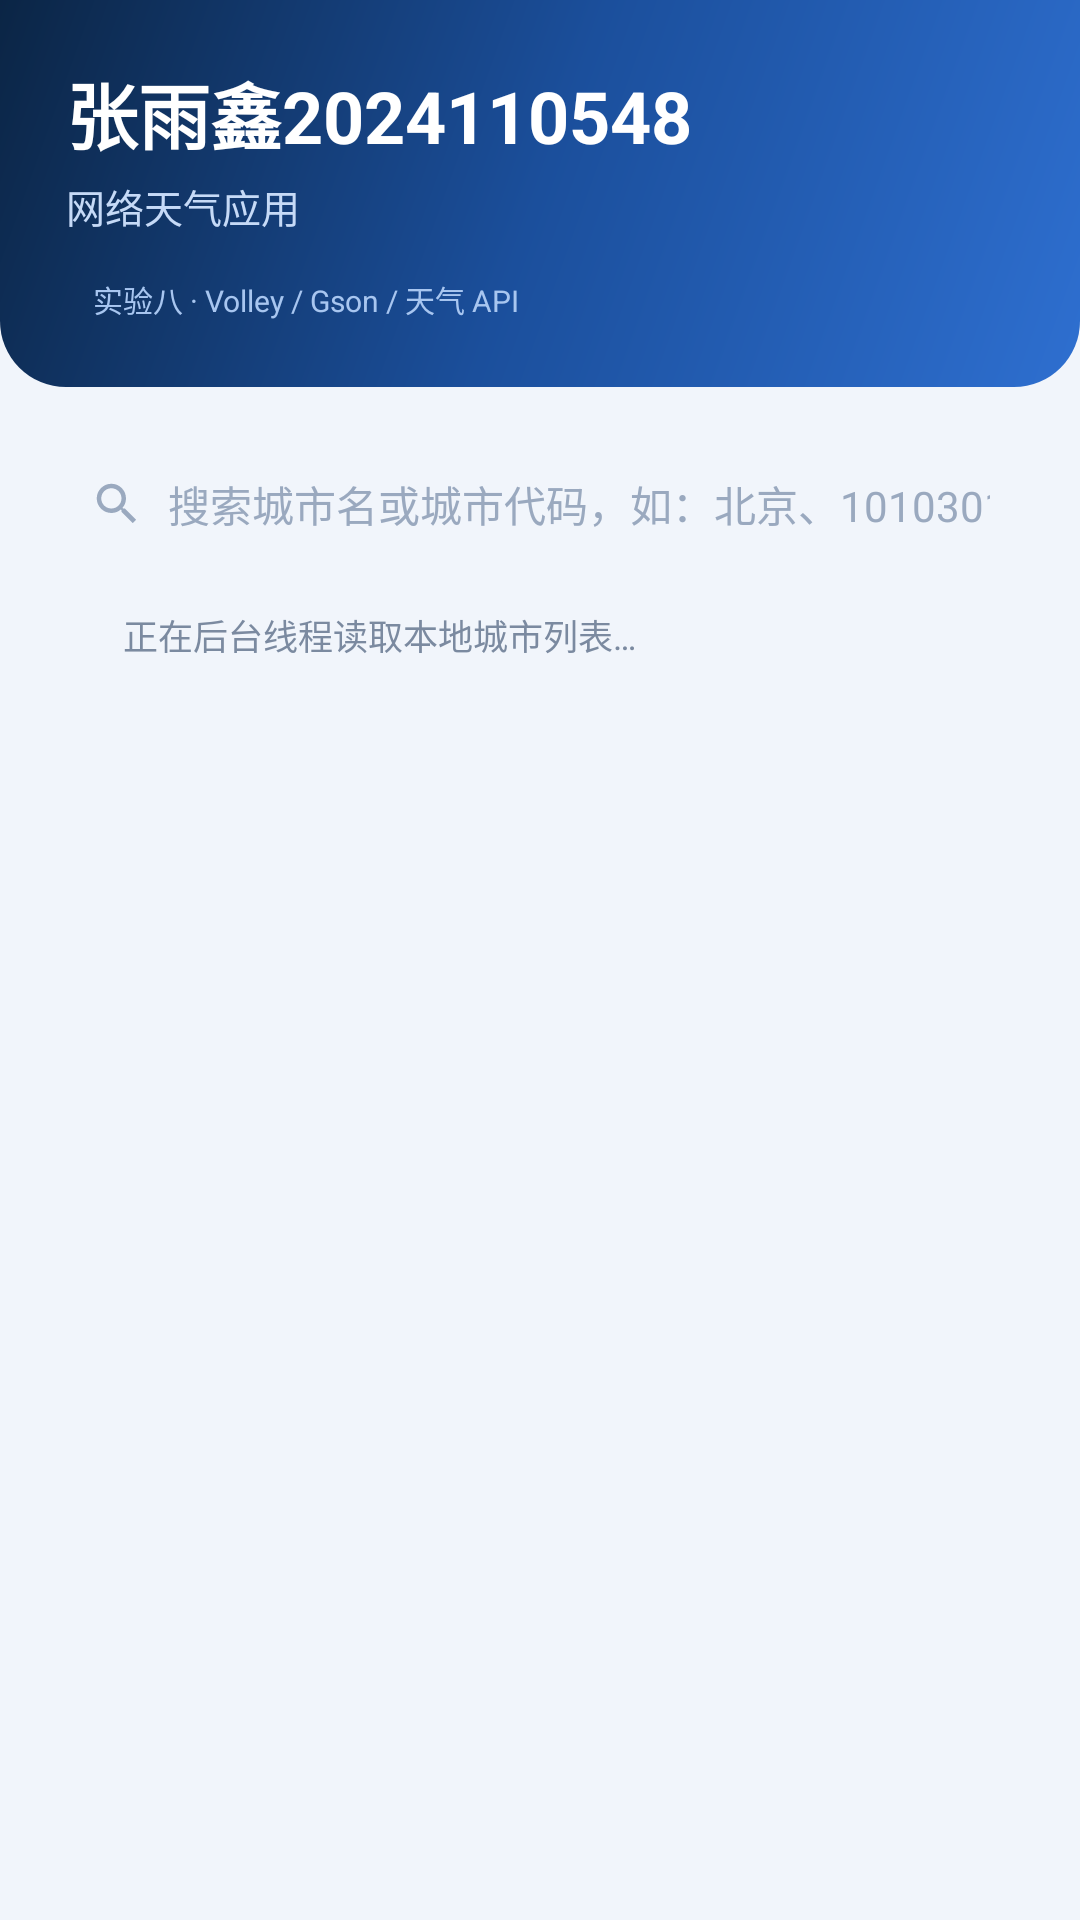

Here is an Android app screen rendered from its layout file. Give the layout XML and the strings, colors and styles it references.
<!-- AndroidManifest.xml: application theme AppTheme -->
<!-- res/layout/activity_main.xml -->
<?xml version="1.0" encoding="utf-8"?>
<LinearLayout xmlns:android="http://schemas.android.com/apk/res/android"
    android:layout_width="match_parent"
    android:layout_height="match_parent"
    android:background="@color/page_bg"
    android:orientation="vertical">

    <LinearLayout
        android:layout_width="match_parent"
        android:layout_height="wrap_content"
        android:background="@drawable/header_bg"
        android:orientation="vertical"
        android:paddingStart="22dp"
        android:paddingTop="20dp"
        android:paddingEnd="22dp"
        android:paddingBottom="18dp">

        <TextView
            android:layout_width="wrap_content"
            android:layout_height="wrap_content"
            android:text="@string/screen_title"
            android:textColor="@color/text_on_brand"
            android:textSize="24sp"
            android:textStyle="bold" />

        <TextView
            android:layout_width="wrap_content"
            android:layout_height="wrap_content"
            android:layout_marginTop="4dp"
            android:text="@string/screen_subtitle"
            android:textColor="@color/header_sub"
            android:textSize="13sp" />

        <TextView
            android:layout_width="wrap_content"
            android:layout_height="wrap_content"
            android:layout_marginTop="10dp"
            android:background="@drawable/tag_bg"
            android:paddingStart="9dp"
            android:paddingTop="4dp"
            android:paddingEnd="9dp"
            android:paddingBottom="4dp"
            android:text="@string/screen_tag"
            android:textColor="@color/header_tag"
            android:textSize="10sp" />
    </LinearLayout>

    <LinearLayout
        android:layout_width="match_parent"
        android:layout_height="wrap_content"
        android:layout_marginStart="16dp"
        android:layout_marginTop="14dp"
        android:layout_marginEnd="16dp"
        android:background="@drawable/search_bg"
        android:elevation="1dp"
        android:gravity="center_vertical"
        android:orientation="horizontal"
        android:paddingStart="14dp"
        android:paddingTop="2dp"
        android:paddingEnd="14dp"
        android:paddingBottom="2dp">

        <ImageView
            android:layout_width="18dp"
            android:layout_height="18dp"
            android:contentDescription="@string/search_hint"
            android:src="@drawable/ic_search" />

        <EditText
            android:id="@+id/et_search"
            android:layout_width="0dp"
            android:layout_height="46dp"
            android:layout_weight="1"
            android:layout_marginStart="8dp"
            android:background="@null"
            android:hint="@string/search_hint"
            android:imeOptions="actionSearch"
            android:inputType="text"
            android:maxLines="1"
            android:textColor="@color/text_primary"
            android:textColorHint="@color/search_hint"
            android:textSize="14sp" />
    </LinearLayout>

    <LinearLayout
        android:layout_width="match_parent"
        android:layout_height="wrap_content"
        android:layout_marginStart="18dp"
        android:layout_marginTop="10dp"
        android:layout_marginEnd="18dp"
        android:layout_marginBottom="2dp"
        android:gravity="center_vertical"
        android:orientation="horizontal">

        <ProgressBar
            android:id="@+id/progress"
            style="?android:attr/progressBarStyleSmall"
            android:layout_width="15dp"
            android:layout_height="15dp"
            android:layout_marginEnd="8dp"
            android:indeterminateTint="@color/brand_mid" />

        <TextView
            android:id="@+id/tv_status"
            android:layout_width="0dp"
            android:layout_height="wrap_content"
            android:layout_weight="1"
            android:text="@string/loading_cities"
            android:textColor="@color/text_secondary"
            android:textSize="11.5sp" />
    </LinearLayout>

    <ListView
        android:id="@+id/list_cities"
        android:layout_width="match_parent"
        android:layout_height="0dp"
        android:layout_weight="1"
        android:clipToPadding="false"
        android:divider="@null"
        android:dividerHeight="0dp"
        android:listSelector="@android:color/transparent"
        android:paddingTop="4dp"
        android:paddingBottom="12dp"
        android:scrollbars="none" />

</LinearLayout>
<!-- resources referenced by this layout -->
<resources>
  <color name="brand_mid">#2E6FD0</color>
  <color name="header_sub">#C6DAF7</color>
  <color name="header_tag">#A8C6F0</color>
  <color name="page_bg">#F1F5FB</color>
  <color name="search_hint">#9AA9BF</color>
  <color name="text_on_brand">#FFFFFF</color>
  <color name="text_primary">#14243B</color>
  <color name="text_secondary">#7B8AA0</color>
  <!-- drawable header_bg (drawable) -->
  <?xml version="1.0" encoding="utf-8"?>
  <shape xmlns:android="http://schemas.android.com/apk/res/android"
      android:shape="rectangle">
      <gradient
          android:angle="315"
          android:startColor="#0B2545"
          android:centerColor="#1B4F9C"
          android:endColor="#2E6FD0" />
      <corners
          android:bottomLeftRadius="22dp"
          android:bottomRightRadius="22dp" />
  </shape>
  <!-- drawable ic_search (drawable) -->
  <?xml version="1.0" encoding="utf-8"?>
  <vector xmlns:android="http://schemas.android.com/apk/res/android"
      android:width="18dp"
      android:height="18dp"
      android:viewportWidth="24"
      android:viewportHeight="24">
      <path
          android:fillColor="#9AA9BF"
          android:pathData="M15.5,14h-0.79l-0.28,-0.27C15.41,12.59 16,11.11 16,9.5 16,5.91 13.09,3 9.5,3S3,5.91 3,9.5 5.91,16 9.5,16c1.61,0 3.09,-0.59 4.23,-1.57l0.27,0.28v0.79l5,4.99L20.49,19l-4.99,-5zM9.5,14C7.01,14 5,11.99 5,9.5S7.01,5 9.5,5 14,7.01 14,9.5 11.99,14 9.5,14z" />
  </vector>
  <string name="loading_cities">正在后台线程读取本地城市列表…</string>
  <string name="screen_subtitle">网络天气应用</string>
  <string name="screen_tag">实验八 · Volley / Gson / 天气 API</string>
  <string name="screen_title">张雨鑫2024110548</string>
  <string name="search_hint">搜索城市名或城市代码，如：北京、101030100</string>
  <style name="AppTheme" parent="android:Theme.Material.Light.NoActionBar">
          <item name="android:colorAccent">@color/brand_mid</item>
          <item name="android:statusBarColor">@color/brand_dark</item>
          <item name="android:navigationBarColor">@color/brand_dark</item>
          <item name="android:windowBackground">@color/page_bg</item>
          <item name="android:windowLightStatusBar">false</item>
      </style>
  <color name="brand_dark">#0B2545</color>
</resources>
